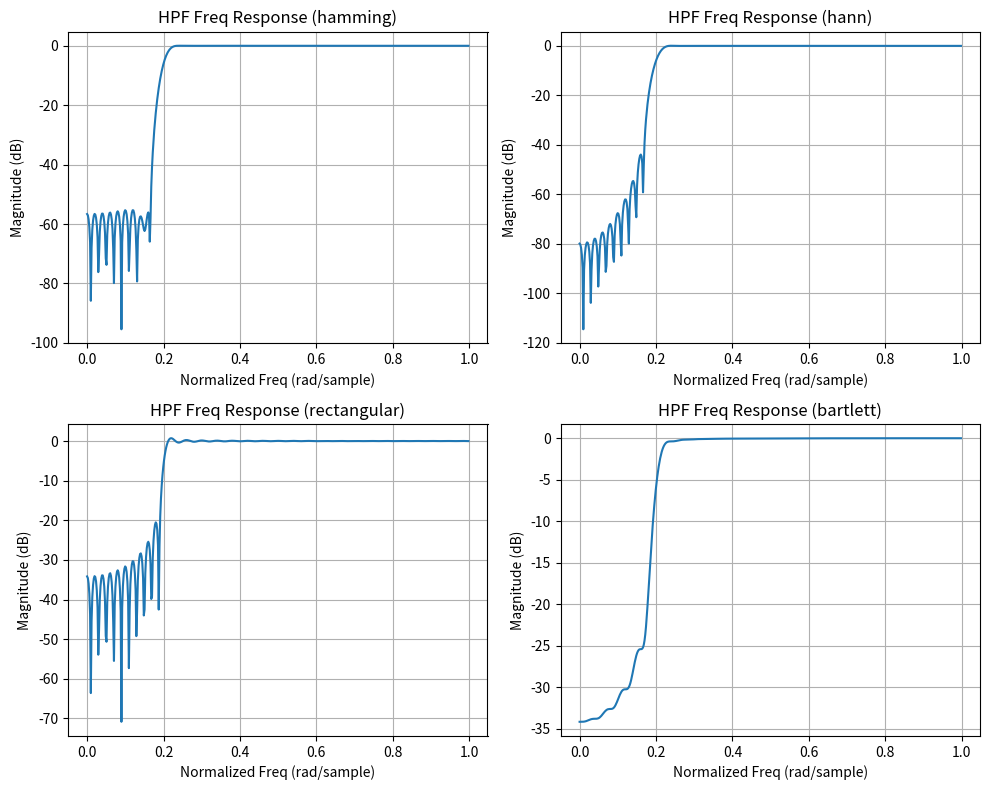

Python code for this plot:
import numpy as np
import matplotlib.pyplot as plt
from scipy.signal import firwin, freqz

fs = 1000
fc = 100
numtaps = 101

# Designing High-Pass Filters with different windows
h_w_1 = firwin(numtaps, fc, window='hamming', fs=fs, pass_zero=False)
h_w_2 = firwin(numtaps, fc, window='hann', fs=fs, pass_zero=False)
h_w_3 = firwin(numtaps, fc, window='boxcar', fs=fs, pass_zero=False)
h_w_4 = firwin(numtaps, fc, window='bartlett', fs=fs, pass_zero=False)

# Frequency responses
w1, h1 = freqz(h_w_1)
w2, h2 = freqz(h_w_2)
w3, h3 = freqz(h_w_3)
w4, h4 = freqz(h_w_4)

# Plot all in one 2×2 figure
plt.figure(figsize=(10, 8))

plt.subplot(2, 2, 1)
plt.plot(w1/np.pi, 20 * np.log10(abs(h1)))
plt.title('HPF Freq Response (hamming)')
plt.xlabel('Normalized Freq (rad/sample)')
plt.ylabel('Magnitude (dB)')
plt.grid()

plt.subplot(2, 2, 2)
plt.plot(w2/np.pi, 20 * np.log10(abs(h2)))
plt.title('HPF Freq Response (hann)')
plt.xlabel('Normalized Freq (rad/sample)')
plt.ylabel('Magnitude (dB)')
plt.grid()

plt.subplot(2, 2, 3)
plt.plot(w3/np.pi, 20 * np.log10(abs(h3)))
plt.title('HPF Freq Response (rectangular)')
plt.xlabel('Normalized Freq (rad/sample)')
plt.ylabel('Magnitude (dB)')
plt.grid()

plt.subplot(2, 2, 4)
plt.plot(w4/np.pi, 20 * np.log10(abs(h4)))
plt.title('HPF Freq Response (bartlett)')
plt.xlabel('Normalized Freq (rad/sample)')
plt.ylabel('Magnitude (dB)')
plt.grid()

plt.tight_layout()
plt.show()
